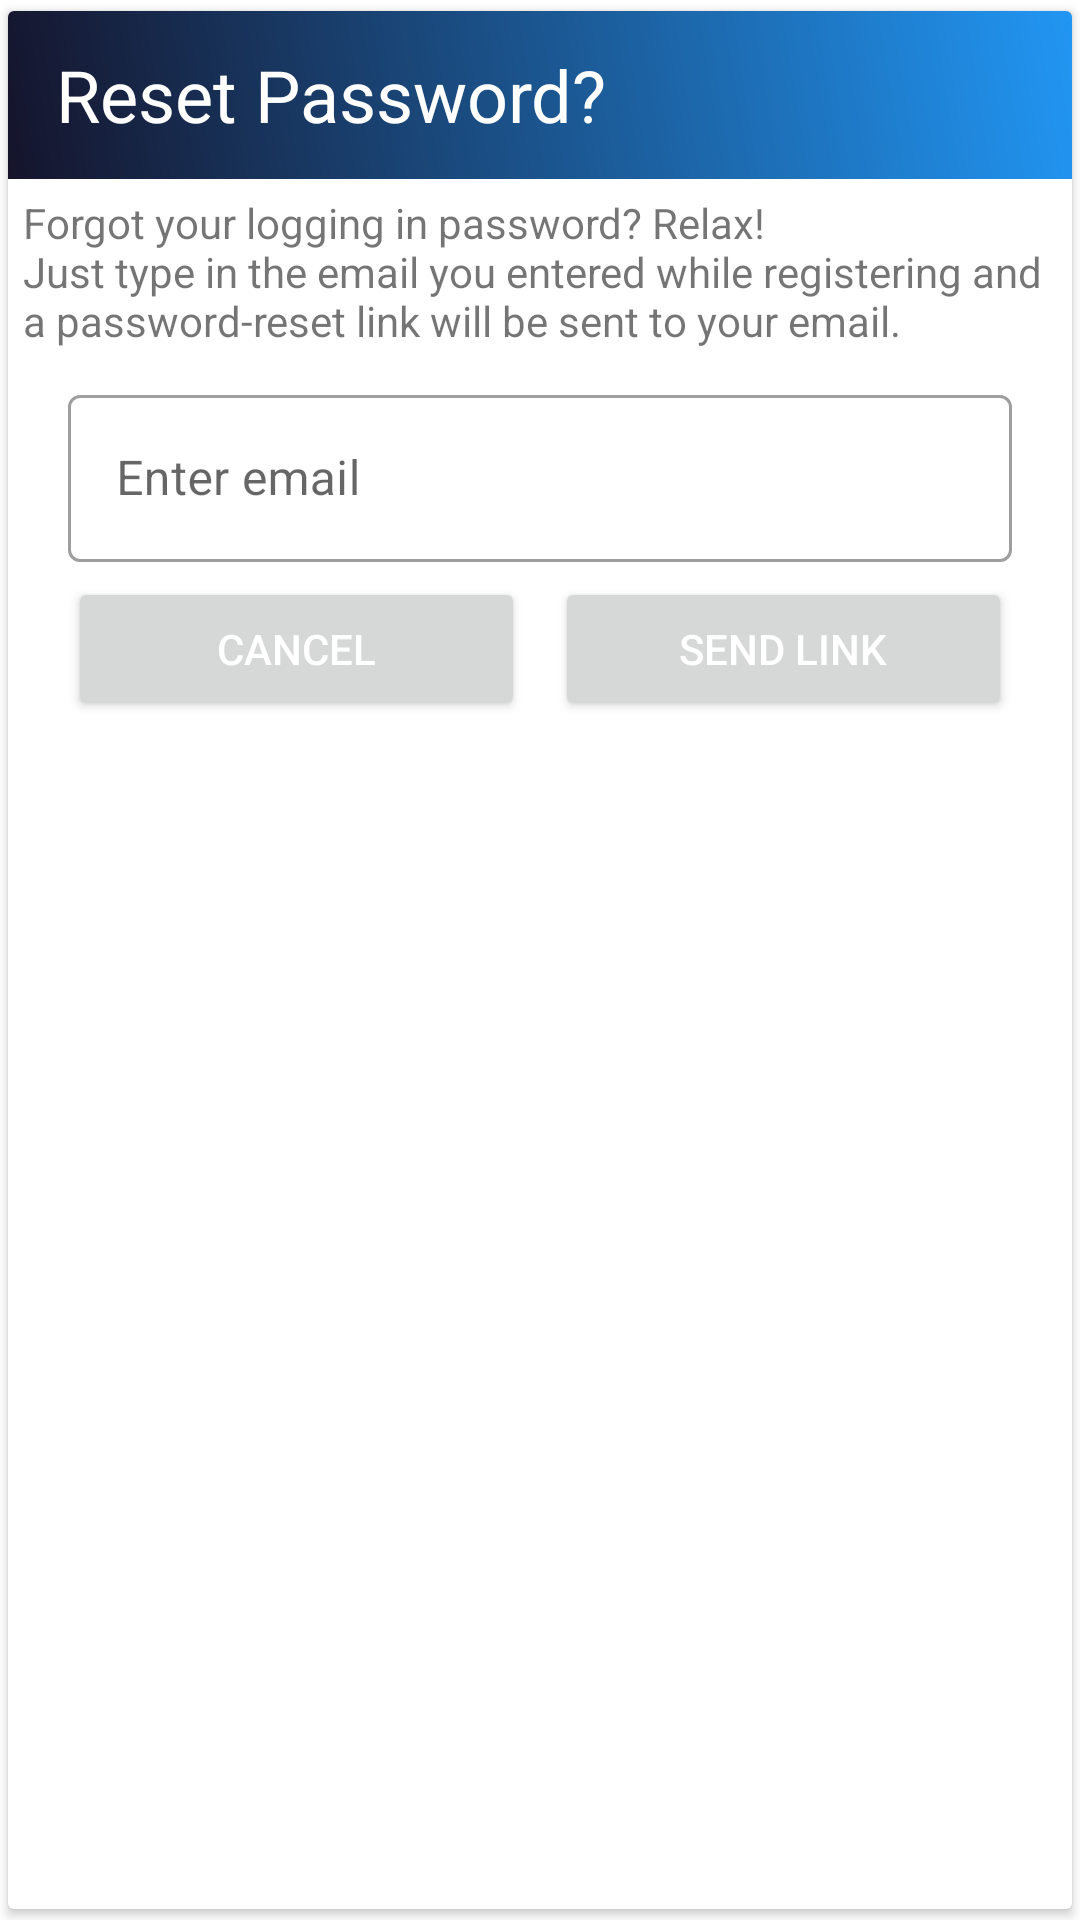

This screen was rendered from an Android layout file. Write that file and the resources it references.
<!-- AndroidManifest.xml: application theme AppTheme -->
<!-- res/layout/reset_password_dialog.xml -->
<?xml version="1.0" encoding="utf-8"?>
<androidx.cardview.widget.CardView xmlns:android="http://schemas.android.com/apk/res/android"
    android:layout_width="match_parent"
    android:layout_height="wrap_content"
    xmlns:app="http://schemas.android.com/apk/res-auto"
    android:elevation="10dp"
    app:cardUseCompatPadding="true">

    <RelativeLayout
        android:layout_width="match_parent"
        android:layout_height="wrap_content">
        <androidx.appcompat.widget.Toolbar
            android:id="@+id/toolbar"
            android:layout_width="match_parent"
            android:layout_height="wrap_content"
            android:minHeight="?attr/actionBarSize"
            android:background="@drawable/gradient">
            <RelativeLayout
                android:layout_width="wrap_content"
                android:layout_height="wrap_content">
                <TextView
                    android:layout_width="wrap_content"
                    android:layout_height="wrap_content"
                    android:text="Reset Password?"
                    android:textColor="#fff"
                    android:textAppearance="@style/TextAppearance.AppCompat.Headline"/>
            </RelativeLayout>
        </androidx.appcompat.widget.Toolbar>
        <TextView
            android:id="@+id/masterKeyInfo"
            android:layout_width="wrap_content"
            android:layout_height="wrap_content"
            android:layout_below="@id/toolbar"
            android:text="@string/ResetPasswordInfo"
            android:padding="5dp"/>
        <com.google.android.material.textfield.TextInputLayout
            android:id="@+id/masterKeyLayout"
            android:layout_width="match_parent"
            android:layout_height="wrap_content"
            android:layout_marginHorizontal="20dp"
            android:layout_marginVertical="5dp"
            android:layout_below="@id/masterKeyInfo"
            android:hint="Enter email"
            style="@style/Widget.MaterialComponents.TextInputLayout.OutlinedBox">
            <com.google.android.material.textfield.TextInputEditText
                android:id="@+id/resetEmail"
                android:layout_width="match_parent"
                android:layout_height="wrap_content"/>
        </com.google.android.material.textfield.TextInputLayout>
        <LinearLayout
            android:layout_width="match_parent"
            android:layout_height="wrap_content"
            android:layout_below="@id/masterKeyLayout"
            android:layout_marginBottom="10dp"
            android:layout_marginLeft="20sp"
            android:layout_marginRight="20sp">
            <Button
                android:id="@+id/negativeButton"
                android:layout_width="0dp"
                android:layout_height="wrap_content"
                android:layout_weight="100"
                android:layout_marginEnd="5dp"
                android:text="Cancel"
                android:textColor="#fff"/>

            <Button
                android:id="@+id/positiveButton"
                android:layout_width="0dp"
                android:layout_height="wrap_content"
                android:layout_marginStart="5dp"
                android:layout_weight="100"
                android:text="Send Link"
                android:textColor="#fff" />
        </LinearLayout>
    </RelativeLayout>

</androidx.cardview.widget.CardView>
<!-- resources referenced by this layout -->
<resources>
  <!-- drawable gradient (drawable) -->
  <?xml version="1.0" encoding="utf-8"?>
  <shape xmlns:android="http://schemas.android.com/apk/res/android"
      android:shape="rectangle">
  
      <gradient
          android:startColor="@color/colorAccent"
          android:endColor="@color/colorPrimaryDark"
          android:type="linear"
          android:angle="225"/>
  
  </shape>
  <string name="ResetPasswordInfo">Forgot your logging in password?  Relax!\nJust type in the email you entered while registering and a password-reset link will be sent to your email.</string>
  <style name="AppTheme" parent="Theme.MaterialComponents.Light.NoActionBar">
          
          <item name="colorPrimary">@color/colorPrimary</item>
          <item name="colorPrimaryDark">@color/colorPrimaryDark</item>
          <item name="colorAccent">@color/colorAccent</item>
          <item name="android:windowActivityTransitions">true</item>
      </style>
  <color name="colorAccent">#2196F3</color>
  <color name="colorPrimaryDark">#15142B</color>
  <color name="colorPrimary">#25244C</color>
</resources>
